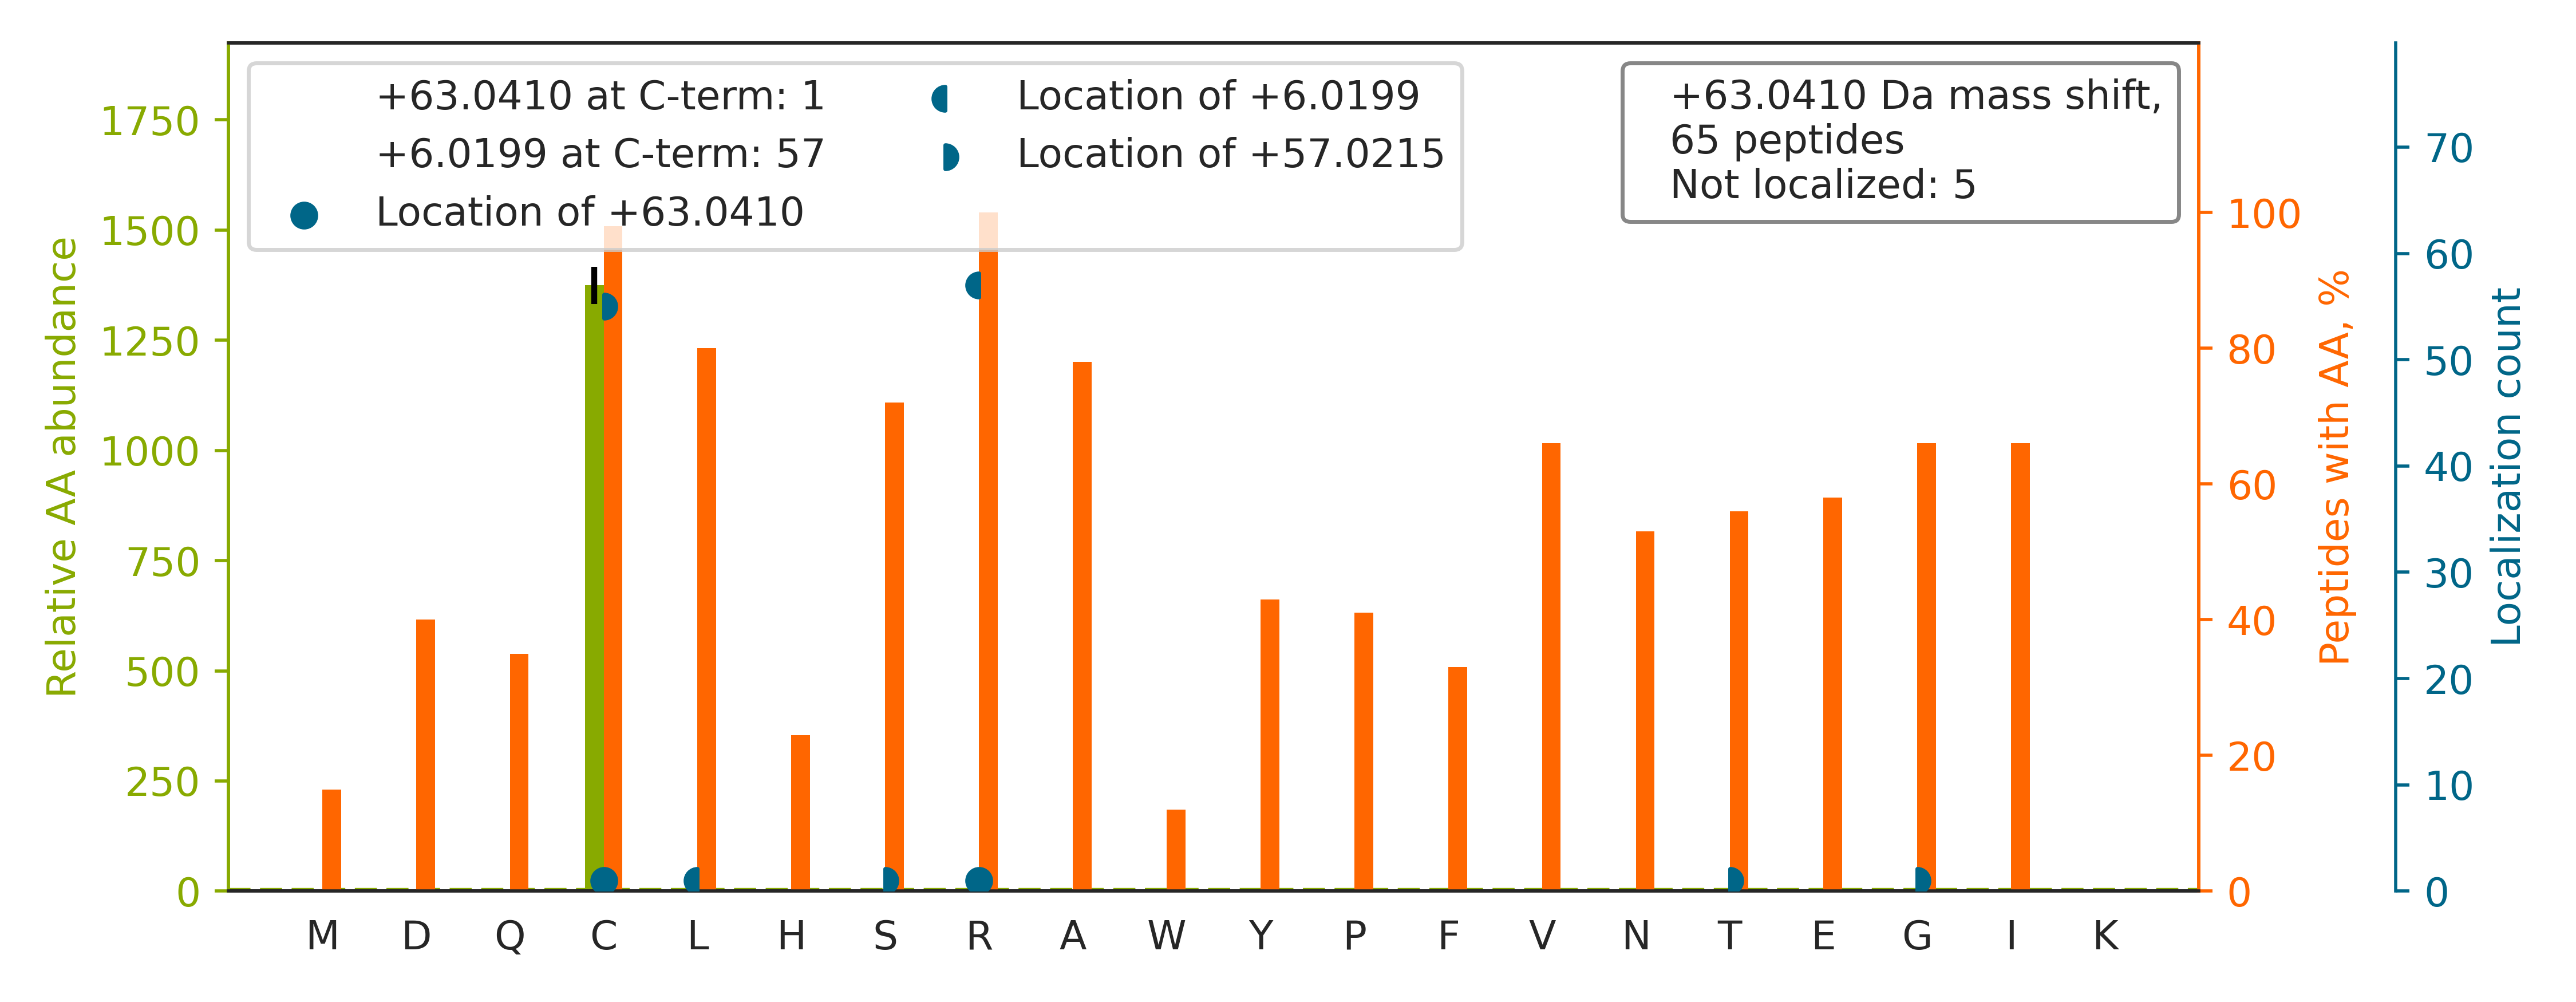

The file beside this chart, header and first rows:
top isoform	localization score	spectrum
R.APVIFSHSSAYS[+57]VCASR[+6].R	0.8464	QEXI22208.17213.17213.2
R.TPLLSSLSATSNNSTVAC[+57]IDR[+6].N	0.5977	QEXI22208.31789.31789.2
R.LTVVDTPGYGDAINC[+57]R[+6].D	0.938	QEXI22208.25323.25323.2
R.VPTANVSVVDLTC[+57]R[+6].L	0.9381	QEXI22208.26774.26774.2
R.SVLDAAQIVGLNC[+57]LR[+6].L	0.9247	QEXI22208.41419.41419.2
K.VNPLGGAVALGHPLG[+57]CTGAR[+6].Q	0.00201	QEXI22208.24920.24920.3
K.GFGTDEQAIIDC[+57]LGSR[+6].S	0.9354	QEXI22208.34566.34566.2
K.MTNGFSGADLTEIC[+57]QR[+6].A	0.9947	QEXI22208.27222.27222.2
K.GLGTDEDSLIEIIC[+57]SR[+6].T	0.9295	QEXI22208.43592.43592.2
K.YSEEANNLIEEC[+57]EQAER[+6].L	0.9301	QEXI22208.20557.20557.2
K.EILGTAQSVGC[+57]NVDGR[+6].H	0.9304	QEXI22208.18570.18570.2
K.AAAPAPVSEAVC[+57]R[+6].T	0.0122	QEXI22208.11839.11839.2
K.LQISHEAAAC[+57]ITGLR[+6].A	0.9292	QEXI22208.19833.19833.2
K.AIELNPANAVYFC[+57]NR[+6].A	0.935	QEXI22208.32908.32908.2
R.YEAAFPFLSPCGR.E		QEXI22208.37067.37067.2
R.WDVLIQQATQC[+57]LNR[+6].L	0.9938	QEXI22208.34789.34789.2
R.AAVEEGIVLGGGC[+57]ALLR[+6].C	0.9337	QEXI22208.35118.35118.2
R.VNQAIWLLC[+57]TGAR[+6].E	0.9244	QEXI22208.33179.33179.2
R.EVLGSLPNVFSALC[+57]LNAR[+6].G	0.9241	QEXI22208.51471.51471.2
K.AISEPNFSVAYANMCR.C		QEXI22208.30355.30355.2
R.GLELIASENFC[+57]SR[+6].A	0.9008	QEXI22208.29468.29468.2
K.VGLTNYAAAYC[+57]TGLLLAR[+6].R	0.9391	QEXI22208.41182.41182.2
R.SPSPFHAVAEC[+57]R[+6].N	0.06137	QEXI22208.7806.7806.3
R.NIAFFSTNC[+57]VEGTAR[+6].G	0.6065	QEXI22208.28088.28088.2
R.IVQAVVYSCGAR.V		QEXI22208.13560.13560.2
R.SLLINAVEASC[+57]IR[+6].T	0.002614	QEXI22208.30985.30985.2
K.IFVGNVSAAC[+57]TSQELR[+6].S	0.9304	QEXI22208.23750.23750.2
K.MEGNAEESTLFC[+57]FAVR[+6].G	0.9258	QEXI22208.36844.36844.2
K.FDTGNLC[+57]MVTGGANLGR[+6].I	0.9885	QEXI22208.32030.32030.2
K.VHITLSTHEC[+57]AGLSER[+6].D	0.9395	QEXI22208.11286.11286.3
K.IAIWTTEC[+57]ENR[+6].E	0.9011	QEXI22208.19674.19674.2
K.MSSYAFFVQT[+57]CR[+6].E	0.9111	QEXI22208.28390.28390.2
K.LIEGGAHIYVC[+57]GDAR[+6].N	0.8098	QEXI22208.14755.14755.3
K.FSTIASSYEEC[+57]R[+6].A	0.03088	QEXI22208.15111.15111.2
K.LAAQSC[+57]ALSL[+6]VR.Q	0.1042	QEXI22208.21739.21739.2
R.YYGGAEVVDEIELLC[+57]QR[+6].R	0.9987	QEXI22208.42568.42568.3
R.LSIPTYGLQC[+57]TR[+6].A	0.8313	QEXI22208.27057.27057.2
R.LLYAVNTHC[+57]HADHITGSGLLR[+6].S	0.9396	QEXI22208.17914.17914.3
K.FSPDLWGVSVC[+57]TVDGQR[+6].H	0.8908	QEXI22208.39471.39471.2
R.YLPDTLLLEEC[+57]GLLR[+6].K	0.9241	QEXI22208.46228.46228.2
R.LNIISNLDC[+57]VNEVIGIR[+6].Q	0.9348	QEXI22208.46703.46703.2
R.HSSLAGC[+57]QIINYR[+6].T	0.9184	QEXI22208.13157.13157.2
K.SFYGSTLFLC[+57]R[+6].R	0.02418	QEXI22208.32941.32941.2
K.LVILANNC[+57]PALR[+6].K	0.9188	QEXI22208.25748.25748.2
K.ILYSQC[+57]GDVMR[+6].A	0.6809	QEXI22208.15850.15850.2
R.NPSAAFFC[+57]VAR[+6].L	0.9032	QEXI22208.23386.23386.2
R.SIGYDDTDESHC[+57]AEHIESR[+6].T	0.9457	QEXI22208.9046.9046.4
R.LLGSTIPLC[+57]SAQWER[+6].M	0.9301	QEXI22208.34640.34640.2
R.ENMAYTVEC[+57]LR[+6].G	0.02538	QEXI22208.20626.20626.2
K.LNQENEHIYNLWC[+57]SGR[+6].V	0.904	QEXI22208.21856.21856.3
R.LGYILTC[+57]PSNLGTGLR[+6].A	0.9241	QEXI22208.34929.34929.2
K.LTYLGC[+57]ASVNAPR[+6].S	0.9026	QEXI22208.19702.19702.2
K.STLVDALC[+57]R[+6].K	0.02552	QEXI22208.19223.19223.2
K.SGILPILVHC[+57]LER[+6].D	0.038	QEXI22208.34919.34919.3
K.AVYSTNC[+57]PVWEEAFR[+6].F	0.9997	QEXI22208.33488.33488.2
K.GAGTDEGC[+57]LIEILASR[+6].T	0.9218	QEXI22208.38770.38770.2
R.LTESPCALVASQYGWSGNMER.I		QEXI22208.34715.34715.2
K.NSAAMDAEIVLR[+63].S	0.8452	QEXI22208.49779.49779.2
K.IFVGGIPHNCGETELR.E		QEXI22208.19923.19923.2
R.ELPPDQAEYC[+57]IAR[+6].M	0.924	QEXI22208.20242.20242.2
... 5 more rows
